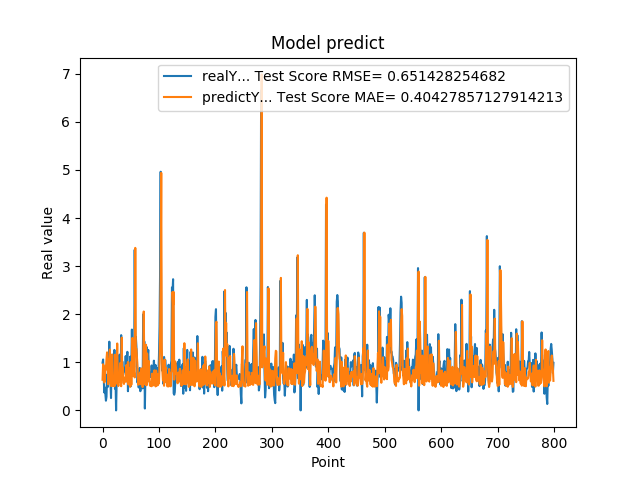

Source data for this figure (header and first rows):
9.919999999999999929e-01, 6.372929171020449424e-01
1.059000000000000163e+00, 9.603810125737164416e-01
7.249999999999999778e-01, 8.329568211452513804e-01
3.729999999999999982e-01, 5.796626346459711199e-01
4.760000000000000342e-01, 6.108823867118060580e-01
3.420000000000000262e-01, 9.256890584272455813e-01
2.019999999999999851e-01, 8.475192238112204679e-01
2.839999999999999747e-01, 1.064784235347415509e+00
7.440000000000001057e-01, 1.206652837893748664e+00
4.850000000000000422e-01, 1.058471621597431023e+00
1.064000000000000057e+00, 5.435917518231127010e-01
8.299999999999999600e-01, 1.059000302097039103e+00
1.429000000000000048e+00, 6.417616699326668117e-01
6.959999999999999520e-01, 1.266043445333917994e+00
5.949999999999999734e-01, 6.404392841944014370e-01
2.570000000000000062e-01, 5.071420349714762521e-01
8.960000000000000187e-01, 7.679562093937895018e-01
5.660000000000000586e-01, 1.163614916723211712e+00
6.400000000000000133e-01, 5.064838717247160949e-01
8.569999999999999840e-01, 6.335173555203709173e-01
6.390000000000000124e-01, 7.147425678760056522e-01
1.258000000000000007e+00, 5.024879246234336128e-01
4.509999999999999565e-01, 1.158288358075951763e+00
6.320000000000000062e-01, 5.442251637422496069e-01
0.000000000000000000e+00, 8.001629114821402489e-01
5.889999999999999680e-01, 8.451197231275909827e-01
7.800000000000000266e-01, 1.391576157659263346e+00
5.500000000000000444e-01, 6.839440895470239035e-01
6.790000000000000480e-01, 5.060770831914158663e-01
7.809999999999999165e-01, 6.663966855157169578e-01
1.159000000000000030e+00, 6.032070462859331350e-01
8.719999999999999973e-01, 9.820594782627144470e-01
6.049999999999999822e-01, 6.868014450523418635e-01
1.564999999999999947e+00, 5.024570637951067953e-01
6.540000000000000258e-01, 1.513069147737523101e+00
1.019000000000000128e+00, 6.455466819679221979e-01
7.359999999999999876e-01, 8.846867521959520531e-01
7.570000000000000062e-01, 5.762250145035436866e-01
8.809999999999998943e-01, 5.496538496317530109e-01
8.850000000000000089e-01, 6.795811598335876891e-01
8.079999999999999405e-01, 6.663832637937104897e-01
1.129999999999999893e+00, 5.977660709615486567e-01
7.399999999999999911e-01, 9.405008602136123441e-01
9.270000000000000462e-01, 6.022614453700548820e-01
1.217999999999999972e+00, 7.371052993054038049e-01
3.989999999999999658e-01, 1.006952172671545132e+00
6.109999999999999876e-01, 5.368532488715235251e-01
7.900000000000000355e-01, 8.729806727392452892e-01
6.400000000000000133e-01, 6.702650577290774070e-01
1.116999999999999993e+00, 4.891439600738813342e-01
5.030000000000000027e-01, 1.001909697191325277e+00
9.549999999999998490e-01, 5.332888539992873822e-01
1.681000000000000050e+00, 9.363994448986355801e-01
7.800000000000000266e-01, 1.508149477819878514e+00
1.058000000000000052e+00, 7.230965959525796904e-01
1.007000000000000117e+00, 8.694633365560656690e-01
8.990000000000000213e-01, 7.836260958668632703e-01
3.339999999999999858e+00, 6.858004680653946306e-01
1.388000000000000123e+00, 3.379225210814158498e+00
1.530000000000000027e+00, 1.269393104791858295e+00
1.328000000000000069e+00, 1.285235955400995556e+00
... 739 more rows
